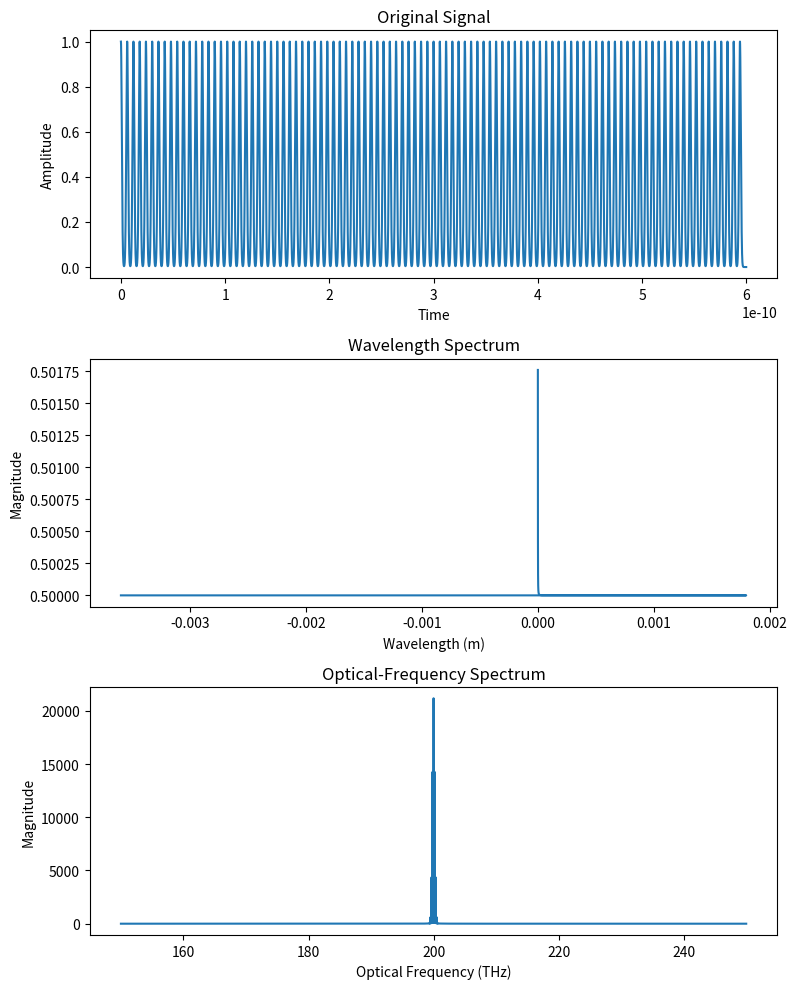

Write Python code to recreate this figure. (Note: this script raises an exception after producing the figure.)
import numpy as np
import matplotlib.pyplot as plt

# Constants
c = 299792458  # Speed of light in meters per second

# Parameters
center_wavelength = 1550e-9  # Center wavelength in meters
center_frequency = 200e12  # Center frequency in Hz
temporal_fwhm = 2e-12  # Temporal FWHM in seconds
temporal_distance = 6e-12  # Temporal distance between pulses in seconds
extension_factor = 10  # Factor by which to extend the time domain

# Frequency axis
max_frequency = center_frequency + 1 / (2 * temporal_distance)
frequency_resolution = 1 / (2 * temporal_fwhm)
frequencies = np.arange(center_frequency - max_frequency, center_frequency + max_frequency, frequency_resolution)

# Wavelength axis
wavelengths = c / frequencies

# Generate optical pulse train
time = np.arange(0, extension_factor * 10 * temporal_distance, 1e-14)  # Extended time axis
optical_pulse_train = np.zeros_like(time)

for t in np.arange(0, extension_factor * 10 * temporal_distance, temporal_distance):
    pulse = np.exp(-4 * np.log(2) * (time - t) ** 2 / temporal_fwhm ** 2)
    optical_pulse_train += pulse[:len(time)]  # Trim pulse to match time dimension

# Calculate FWHM
half_max = np.max(optical_pulse_train) / 2
indices = np.where(optical_pulse_train >= half_max)[0]
fwhm = time[indices[-1]] - time[indices[0]]

# Print FWHM
print(f"FWHM: {fwhm * 1e12:.2f} ps")

# Perform Fourier Transform
spectrum = np.fft.fftshift(np.fft.fft(optical_pulse_train))
optical_frequency = np.fft.fftshift(np.fft.fftfreq(len(time), d=time[1] - time[0])) + center_frequency

# Plot the original signal, wavelength spectrum, and optical-frequency spectrum
fig, (ax1, ax2, ax3) = plt.subplots(3, 1, figsize=(8, 10))
fig.subplots_adjust(hspace=0.5)

# Plot original signal
ax1.plot(time, optical_pulse_train)
ax1.set_xlabel('Time')
ax1.set_ylabel('Amplitude')
ax1.set_title('Original Signal')

# Plot wavelength spectrum
ax2.plot(wavelengths, np.abs(spectrum[:len(wavelengths)]))
ax2.set_xlabel('Wavelength (m)')
ax2.set_ylabel('Magnitude')
ax2.set_title('Wavelength Spectrum')

# Plot optical-frequency spectrum
ax3.plot(optical_frequency / 1e12, np.abs(spectrum))
ax3.set_xlabel('Optical Frequency (THz)')
ax3.set_ylabel('Magnitude')
ax3.set_title('Optical-Frequency Spectrum')

plt.tight_layout()
plt.show()


# Save wavelength spectra to file
wavelength_file_path = './Desktop/wavelength_spectra.txt'
with open(wavelength_file_path, 'w') as f:
    f.write("Wavelength Spectrum:\n")
    for wavelength, magnitude in zip(wavelengths, np.abs(spectrum)):
        f.write(f"Wavelength: {wavelength:.2e} m, Magnitude: {magnitude}\n")

# Save optical-frequency spectra to file
optical_frequency_file_path = './Desktop/optical_frequency_spectra.txt'
with open(optical_frequency_file_path, 'w') as f:
    f.write("Optical-Frequency Spectrum:\n")
    for frequency, magnitude in zip(optical_frequency, np.abs(spectrum)):
        f.write(f"Frequency: {frequency / 1e12:.2f} THz, Magnitude: {magnitude}\n")
